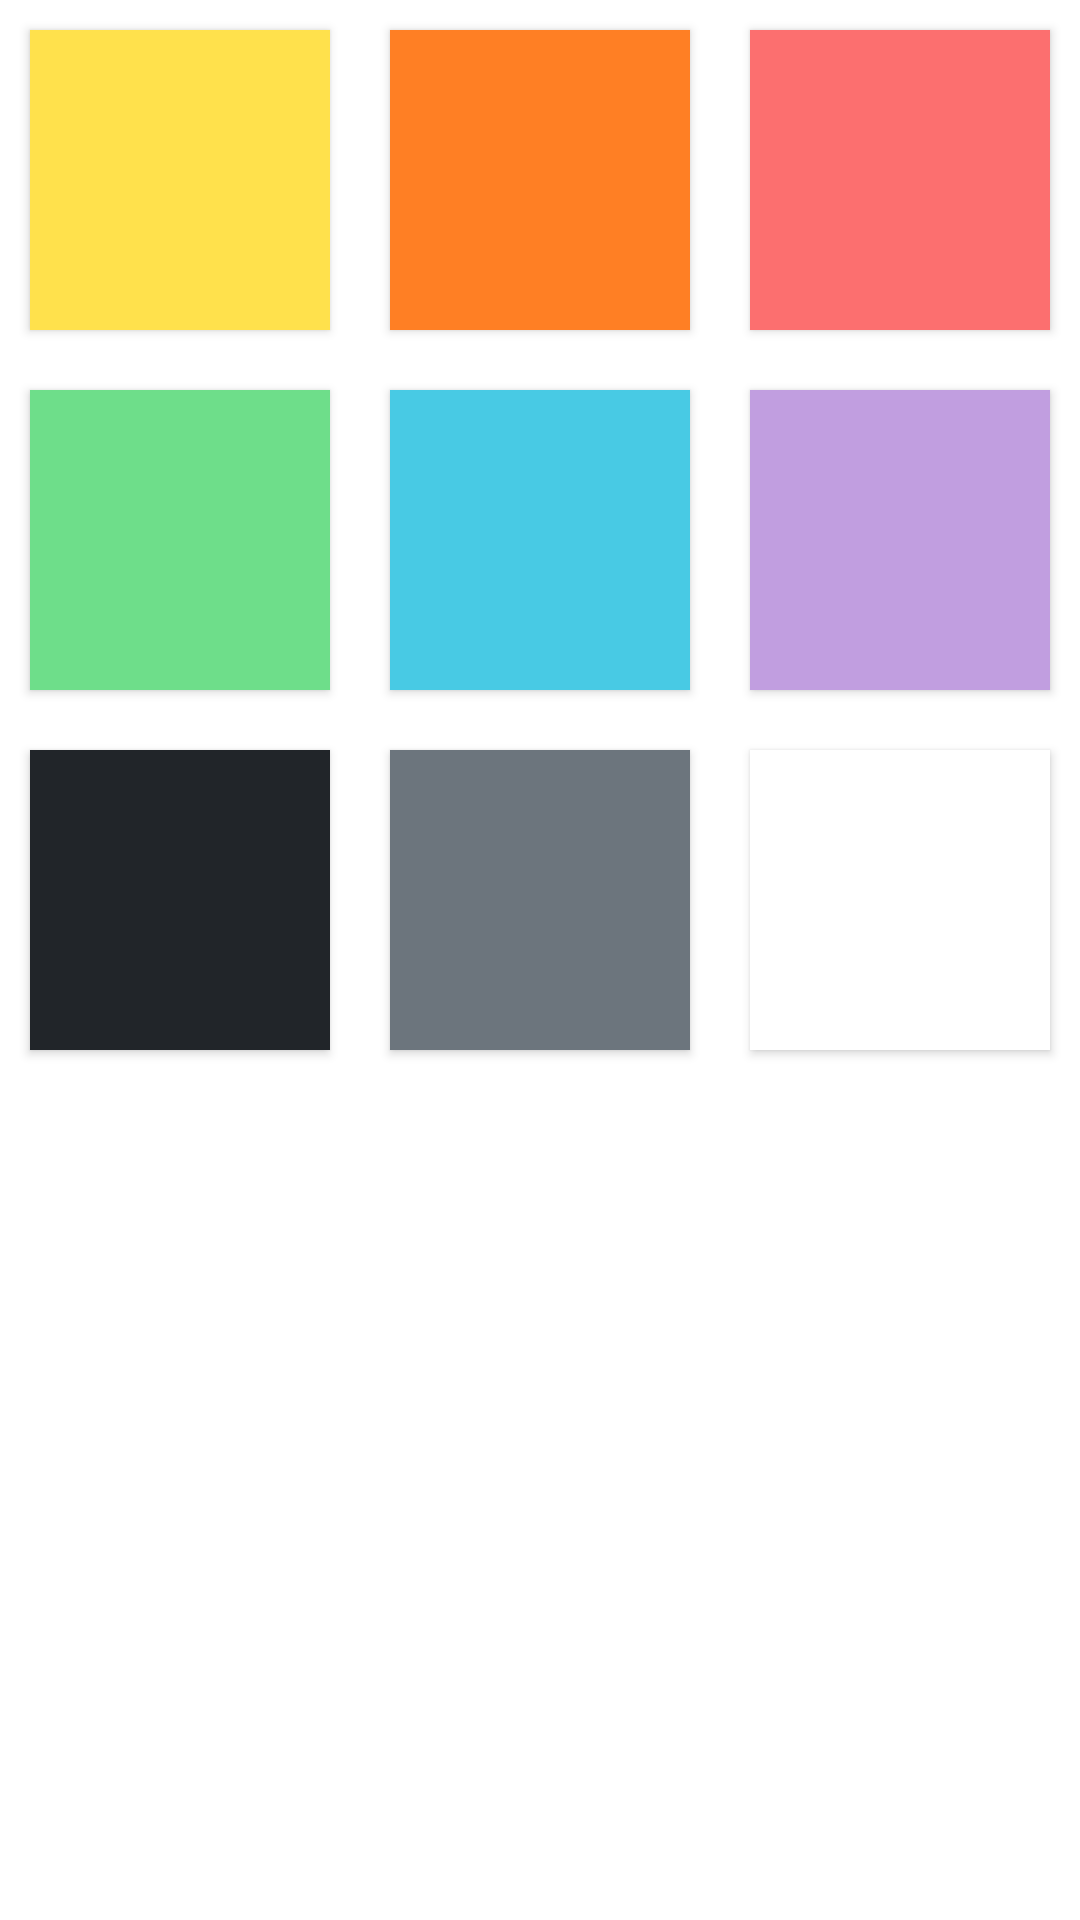

Here is an Android app screen rendered from its layout file. Give the layout XML and the strings, colors and styles it references.
<!-- AndroidManifest.xml: application theme Theme.ColorNote -->
<!-- res/layout/dialog_color.xml -->
<?xml version="1.0" encoding="utf-8"?>
<GridLayout xmlns:android1="http://schemas.android.com/apk/res/android"
    xmlns:app="http://schemas.android.com/apk/res-auto"
    android1:layout_width="match_parent"
    android1:layout_height="match_parent"
    android1:background="#FFFFFF"
    android1:columnCount="3"
    android1:rowCount="3">

    <Button
        android1:id="@+id/btn_red"
        android1:layout_width="100dp"
        android1:layout_height="100dp"
        android1:layout_margin="10dp"
        android1:background="#48fc3a"
        app:backgroundTint="@color/yellow_custom" />

    <Button
        android1:id="@+id/btn_orange"
        android1:layout_width="100dp"
        android1:layout_height="100dp"
        android1:layout_margin="10dp"
        android1:background="#48fc3a"
        app:backgroundTint="@color/orange_custom" />

    <Button
        android1:id="@+id/btn_yellow"
        android1:layout_width="100dp"
        android1:layout_height="100dp"
        android1:layout_margin="10dp"
        android1:background="#ff2b2b"

        app:backgroundTint="@color/red_custom" />

    <Button
        android1:id="@+id/btn_green"
        android1:layout_width="100dp"
        android1:layout_height="100dp"
        android1:layout_margin="10dp"
        android1:background="#48fc3a"
        app:backgroundTint="@color/green_custom" />

    <Button
        android1:id="@+id/btn_blue"
        android1:layout_width="100dp"
        android1:layout_height="100dp"
        android1:layout_margin="10dp"
        android1:background="#286fc7"
        app:backgroundTint="@color/blue_custom" />

    <Button
        android1:id="@+id/btn_purple"
        android1:layout_width="100dp"
        android1:layout_height="100dp"
        android1:layout_margin="10dp"
        android1:background="#e4a8ff"
        android1:backgroundTint="#e4a8ff"
        app:backgroundTint="@color/purple_custom" />

    <Button
        android1:id="@+id/btn_blue_1"
        android1:layout_width="100dp"
        android1:layout_height="100dp"
        android1:layout_margin="10dp"
        android1:background="#000000"
        app:backgroundTint="@color/black_custom" />

    <Button
        android1:id="@+id/btn_gray"
        android1:layout_width="100dp"
        android1:layout_height="100dp"
        android1:layout_margin="10dp"
        android1:background="#948787"
        app:backgroundTint="@color/gray_custom" />

    <Button
        android1:id="@+id/btn_white"
        android1:layout_width="100dp"
        android1:layout_height="100dp"
        android1:layout_margin="10dp"
        android1:background="#ededed"
        app:backgroundTint="#ffffff" />
</GridLayout>
<!-- resources referenced by this layout -->
<resources>
  <color name="black_custom">#212529</color>
  <color name="blue_custom">#48cae4</color>
  <color name="gray_custom">#6c757d</color>
  <color name="green_custom">#6ede8a</color>
  <color name="orange_custom">#ff7f24</color>
  <color name="purple_custom">#c19ee0</color>
  <color name="red_custom">#fc6f6f</color>
  <color name="yellow_custom">#ffe14c</color>
  <style name="Theme.ColorNote" parent="Theme.MaterialComponents.Light.NoActionBar">
          
          <item name="colorPrimary">@color/teal_700</item>
          <item name="colorPrimaryVariant">@color/purple_700</item>
          <item name="colorOnPrimary">@color/white</item>
          <item name="itemTextColor">@color/black</item>
  
          
          <item name="colorSecondary">@color/teal_200</item>
          <item name="colorSecondaryVariant">@color/teal_700</item>
          <item name="colorOnSecondary">@color/black</item>
          
          <item name="android:statusBarColor" tools:targetApi="l">?attr/colorPrimaryVariant</item>
          
          <item name="sort_btn">@color/gray</item>
          <item name="another_months_day_calendar_color">#6e6e6e</item>
          <item name="header_color_calendar">@color/teal_700</item>
      </style>
  <color name="teal_700">#FF018786</color>
  <color name="purple_700">#FF3700B3</color>
  <color name="white">#FFFFFFFF</color>
  <color name="black">#FF000000</color>
  <color name="teal_200">#FF03DAC5</color>
  <color name="gray">#F4F4F4</color>
</resources>
